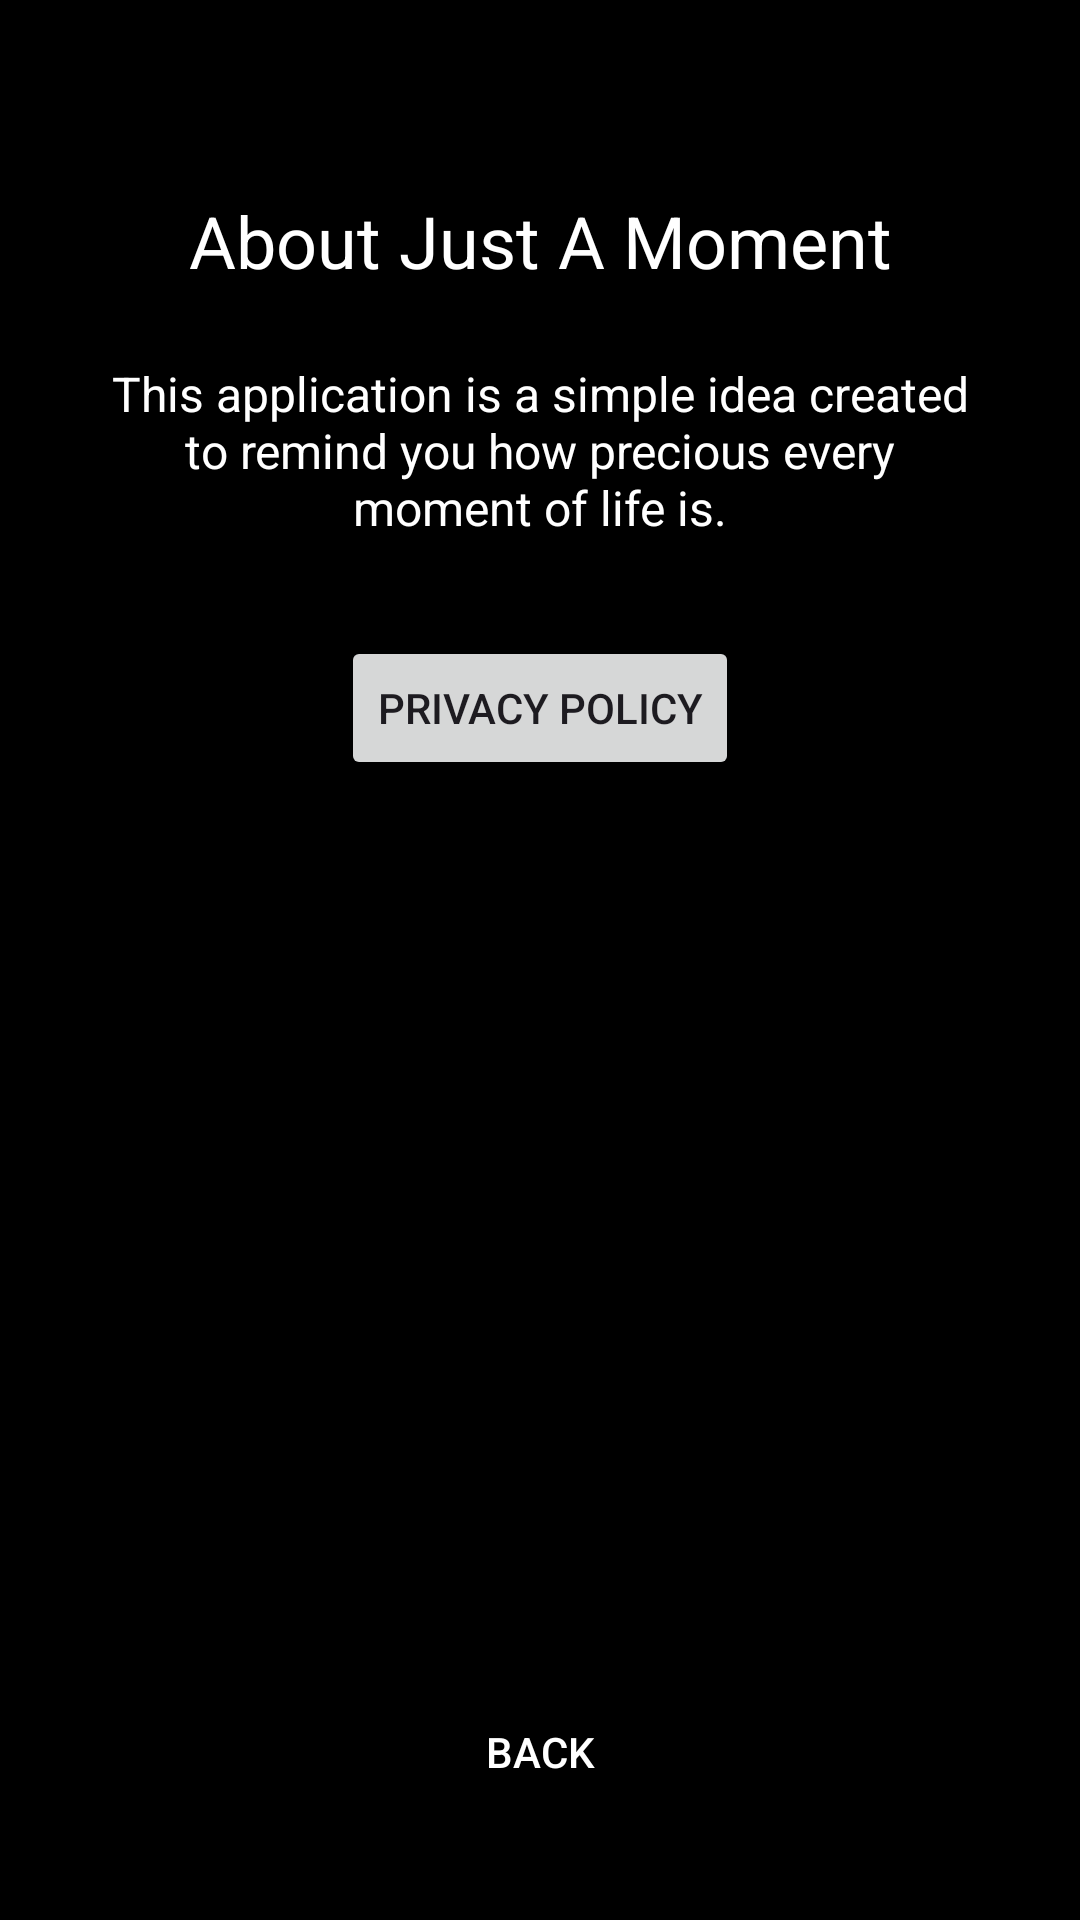

Produce the Android XML layout that renders to this screen, including the resource entries it uses.
<!-- AndroidManifest.xml: application theme Theme.TekSeferlikAn -->
<!-- res/layout/activity_about.xml -->
<?xml version="1.0" encoding="utf-8"?>
<androidx.constraintlayout.widget.ConstraintLayout xmlns:android="http://schemas.android.com/apk/res/android"
    xmlns:app="http://schemas.android.com/apk/res-auto"
    xmlns:tools="http://schemas.android.com/tools"
    android:layout_width="match_parent"
    android:layout_height="match_parent"
    android:background="@android:color/black"
    tools:context=".AboutActivity">

    <TextView
        android:id="@+id/aboutTitleTextView"
        android:layout_width="wrap_content"
        android:layout_height="wrap_content"
        android:layout_marginTop="64dp"
        android:text="@string/about_title"
        android:textColor="@android:color/white"
        android:textSize="24sp"
        app:layout_constraintEnd_toEndOf="parent"
        app:layout_constraintStart_toStartOf="parent"
        app:layout_constraintTop_toTopOf="parent" />

    <TextView
        android:id="@+id/aboutDescriptionTextView"
        android:layout_width="0dp"
        android:layout_height="wrap_content"
        android:layout_marginStart="32dp"
        android:layout_marginTop="24dp"
        android:layout_marginEnd="32dp"
        android:gravity="center"
        android:text="@string/about_description"
        android:textColor="@android:color/white"
        android:textSize="16sp"
        app:layout_constraintEnd_toEndOf="parent"
        app:layout_constraintStart_toStartOf="parent"
        app:layout_constraintTop_toBottomOf="@+id/aboutTitleTextView"
        tools:ignore="VisualLintLongText" />

    <Button
        android:id="@+id/privacypolicyButton"
        android:layout_width="wrap_content"
        android:layout_height="wrap_content"
        android:layout_marginTop="32dp"
        android:text="@string/privacy_policy_text"
        app:layout_constraintEnd_toEndOf="parent"
        app:layout_constraintStart_toStartOf="parent"
        app:layout_constraintTop_toBottomOf="@+id/aboutDescriptionTextView" />

    <Button
        android:id="@+id/backButton"
        style="@style/Widget.AppCompat.Button.Borderless"
        android:layout_width="wrap_content"
        android:layout_height="wrap_content"
        android:layout_marginBottom="32dp"
        android:text="@string/back_button_text"
        android:textColor="@android:color/white"
        app:layout_constraintBottom_toBottomOf="parent"
        app:layout_constraintEnd_toEndOf="parent"
        app:layout_constraintStart_toStartOf="parent" />

</androidx.constraintlayout.widget.ConstraintLayout>
<!-- resources referenced by this layout -->
<resources>
  <string name="about_description">This application is a simple idea created to remind you how precious every moment of life is.</string>
  <string name="about_title">About Just A Moment</string>
  <string name="back_button_text">Back</string>
  <string name="privacy_policy_text">Privacy Policy</string>
  <style name="Theme.TekSeferlikAn" parent="Base.Theme.TekSeferlikAn" />
  <style name="Base.Theme.TekSeferlikAn" parent="Theme.Material3.DayNight.NoActionBar">
          
          
      </style>
</resources>
